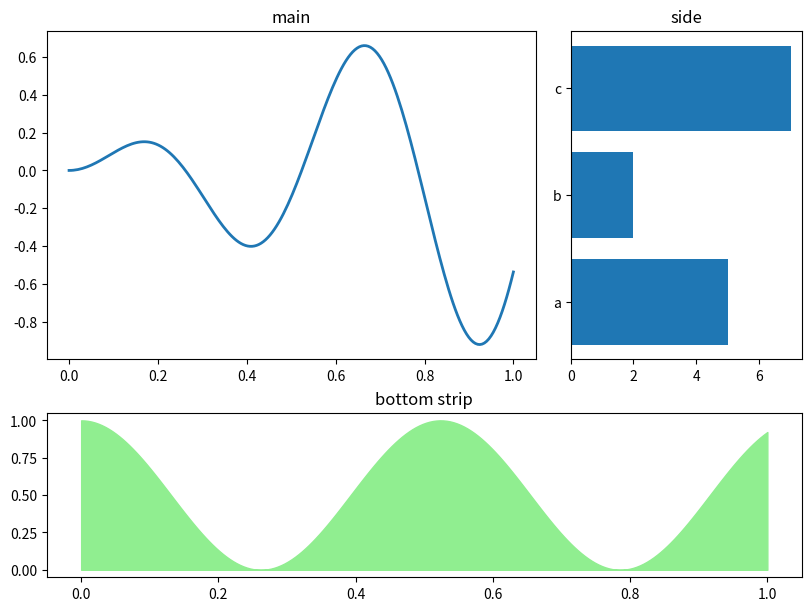

The matplotlib source for this figure:
# A 3x3 GridSpec where one plot spans two rows and another spans two columns via slicing.
import numpy as np
import matplotlib.pyplot as plt
import matplotlib.gridspec as gridspec

fig = plt.figure(figsize=(8, 6), layout="constrained")
gs = gridspec.GridSpec(3, 3, figure=fig)
big = fig.add_subplot(gs[:2, :2])
side = fig.add_subplot(gs[:2, 2])
bottom = fig.add_subplot(gs[2, :])

t = np.linspace(0, 1, 200)
big.plot(t, np.sin(12 * t) * t, lw=2)
big.set_title("main")
side.barh(["a", "b", "c"], [5, 2, 7])
side.set_title("side")
bottom.fill_between(t, 0, np.cos(6 * t) ** 2, color="lightgreen")
bottom.set_title("bottom strip")
for ax in fig.axes:
    ss = ax.get_subplotspec()
    print(ss.rowspan, ss.colspan)
fig.savefig("slices.png")
